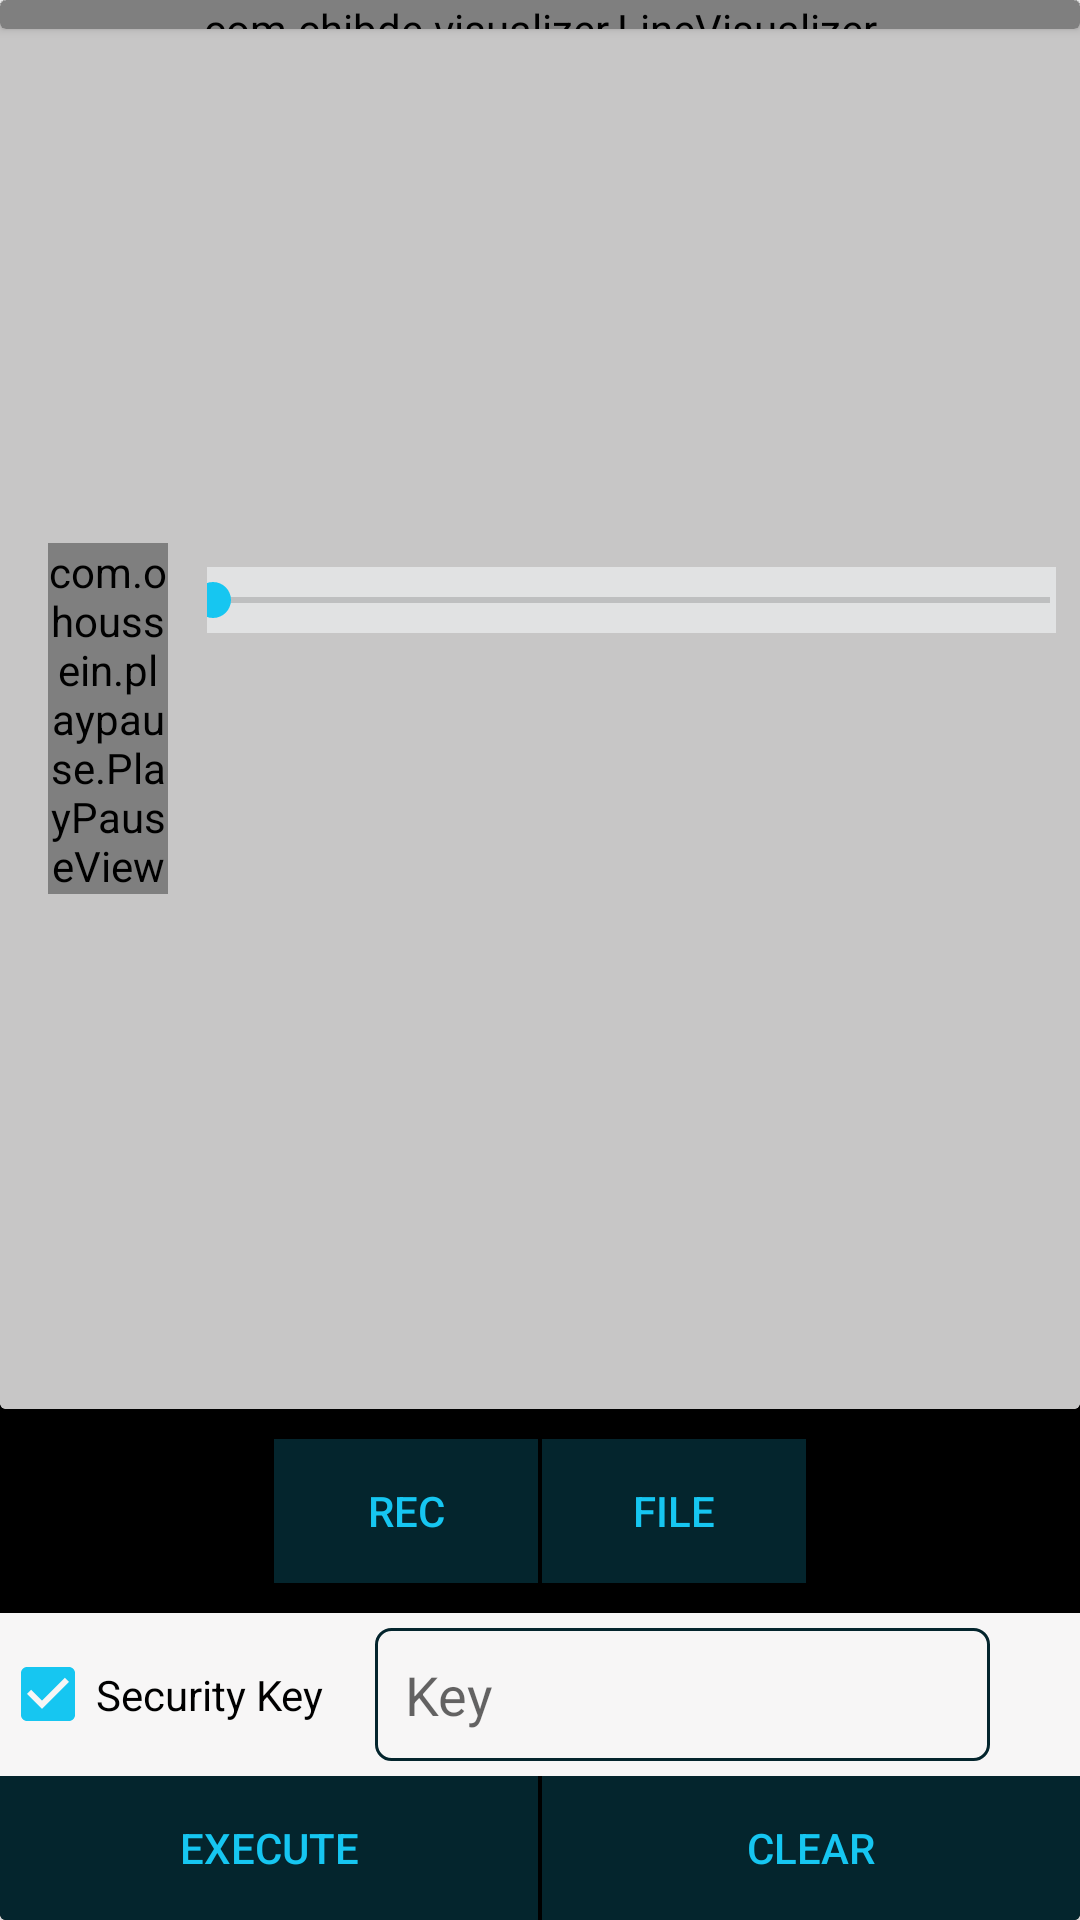

Android layout source for this screen:
<!-- AndroidManifest.xml: application theme AppTheme.NoActionBar -->
<!-- res/layout/fragment_encrypt_audio.xml -->
<android.support.v7.widget.CardView xmlns:android="http://schemas.android.com/apk/res/android"
    xmlns:app="http://schemas.android.com/apk/res-auto"
    xmlns:tools="http://schemas.android.com/tools"
    android:layout_width="match_parent"
    android:layout_height="match_parent">

    <RelativeLayout
        android:layout_width="match_parent"
        android:layout_height="match_parent"
        tools:context="com.whk.spa.encrypt_text">

        <LinearLayout
            android:id="@+id/music"
            android:layout_width="match_parent"
            android:layout_height="match_parent"
            android:layout_above="@+id/check"
            android:background="#000000"
            android:orientation="vertical">

            <android.support.v7.widget.CardView
                android:layout_width="match_parent"
                android:layout_height="wrap_content"
                android:layout_weight="1"
                android:background="#c7c6c6">

                <LinearLayout

                    android:layout_width="match_parent"
                    android:layout_height="match_parent"
                    android:layout_gravity="center"
                    android:background="#c7c6c6"
                    android:gravity="center"
                    android:orientation="vertical">

                    <android.support.v7.widget.CardView
                        android:layout_width="match_parent"
                        android:layout_height="wrap_content"
                        android:id="@+id/encaudiovicard"
                        android:layout_weight="1"
                        android:background="#ffffff">

                    <com.chibde.visualizer.LineVisualizer
                        android:id="@+id/audioencVirtuallizer"
                        android:layout_width="match_parent"
                        android:layout_height="wrap_content"



                        />
                    </android.support.v7.widget.CardView>

                    <RelativeLayout
                        android:layout_weight="1"
                        android:id="@+id/relativeplay"
                        android:gravity="center"
                        android:layout_width="match_parent"
                        android:layout_height="match_parent"
                        android:layout_gravity="center_horizontal">

                        <com.ohoussein.playpause.PlayPauseView
                            android:id="@+id/audioencplay"
                            android:layout_width="40dp"
                            android:saveEnabled="false"
                            android:layout_height="wrap_content"
                            android:layout_marginLeft="16dp"
                            android:layout_marginRight="5dp"
                            android:clickable="true"
                            android:foreground="?android:selectableItemBackground"
                            android:onClick="playAudio"
                            app:fill_color="#e1e1e1"
                            app:pause_bg="#ef0751"
                            app:play_bg="@color/red" />


                        <SeekBar

                            android:id="@+id/seekbar1"
                            android:layout_width="match_parent"
                            android:layout_height="wrap_content"
                            android:layout_margin="8dp"
                            android:background="#e1e2e3"
                            android:padding="2dp"
                            android:layout_toRightOf="@+id/audioencplay"

                            android:tooltipText="10" />
                    </RelativeLayout>


                </LinearLayout>
            </android.support.v7.widget.CardView>

            <LinearLayout
                android:id="@+id/file_ly"
                android:layout_width="match_parent"
                android:layout_height="wrap_content"
                android:layout_margin="10dp"
                android:gravity="center"
                android:orientation="horizontal">

                <Button
                    android:id="@+id/audioencrecord"
                    android:layout_width="wrap_content"
                    android:layout_height="wrap_content"
                    android:onClick="recordingAudio"
                    android:layout_marginRight="0.5dp"
                    android:textColor="@color/colorAccent"
                    android:background="#04252D"
                    android:text="Rec" />

                <Button
                    android:id="@+id/audioencload"
                    android:layout_width="wrap_content"
                    android:layout_height="wrap_content"
                    android:onClick="loadAudio"
                    android:layout_marginLeft="0.5dp"
                    android:textColor="@color/colorAccent"
                    android:background="#04252D"
                    android:text="File" />
            </LinearLayout>
        </LinearLayout>

        <LinearLayout
            android:id="@+id/check"
            android:layout_width="match_parent"
            android:layout_height="wrap_content"
            android:layout_above="@+id/ly"
            android:background="#f7f6f6"
            android:orientation="horizontal">

            <android.support.v7.widget.AppCompatCheckBox
                android:id="@+id/audioenccheckbox"
                android:layout_width="match_parent"
                android:layout_height="match_parent"
                android:layout_weight="2"
                android:checked="true"
                android:onClick="audioSecurityCheck"
                android:text="Security Key" />

            <EditText
                android:inputType="textPassword"
                android:background="@drawable/customborder"
                android:layout_marginLeft="5dp"
                android:layout_marginRight="30dp"
                android:layout_marginTop="5dp"
                android:layout_marginBottom="5dp"
                android:id="@+id/audioencpassword"
                android:layout_width="match_parent"
                android:layout_height="match_parent"
                android:layout_weight="1"
                android:hint="Key" />
        </LinearLayout>

        <LinearLayout
            android:id="@+id/ly"
            android:layout_width="match_parent"
            android:layout_height="wrap_content"
            android:layout_alignParentBottom="true"
            android:background="@color/layout_bg"
            android:orientation="horizontal">

            <Button
                android:id="@+id/audioencexecute"
                android:layout_width="match_parent"
                android:layout_height="wrap_content"
                android:layout_weight="1"
                android:onClick="embedAudio"
                android:layout_marginRight="0.5dp"
                android:textColor="@color/colorAccent"
                android:background="#04252D"
                android:text="Execute" />

            <Button
                android:id="@+id/audioencclear"
                android:layout_width="match_parent"
                android:layout_height="wrap_content"
                android:layout_weight="1"
                android:background="#04252D"
                android:layout_marginLeft="0.5dp"
                android:textColor="@color/colorAccent"
                android:onClick="clearAudioEnc"
                android:text="clear" />
        </LinearLayout>

    </RelativeLayout>
</android.support.v7.widget.CardView>
<!-- resources referenced by this layout -->
<resources>
  <color name="colorAccent">#16C6F1</color>
  <color name="layout_bg">#000000</color>
  <color name="red">#b4141f</color>
  <!-- drawable customborder (drawable) -->
  <?xml version="1.0" encoding="UTF-8"?>
  <shape xmlns:android="http://schemas.android.com/apk/res/android" android:shape="rectangle">
      <corners android:radius="5dp"/>
      <padding android:left="10dp" android:right="10dp" android:top="10dp" android:bottom="10dp"/>
      <stroke android:width="1dp" android:color="#04252D"/>
  
  </shape>
  <style name="AppTheme.NoActionBar">
          <item name="android:windowNoTitle">true</item>
          <item name="android:windowActionBar">false</item>
          <item name="android:windowFullscreen">true</item>
          <item name="android:windowContentOverlay">@null</item>
      </style>
</resources>
